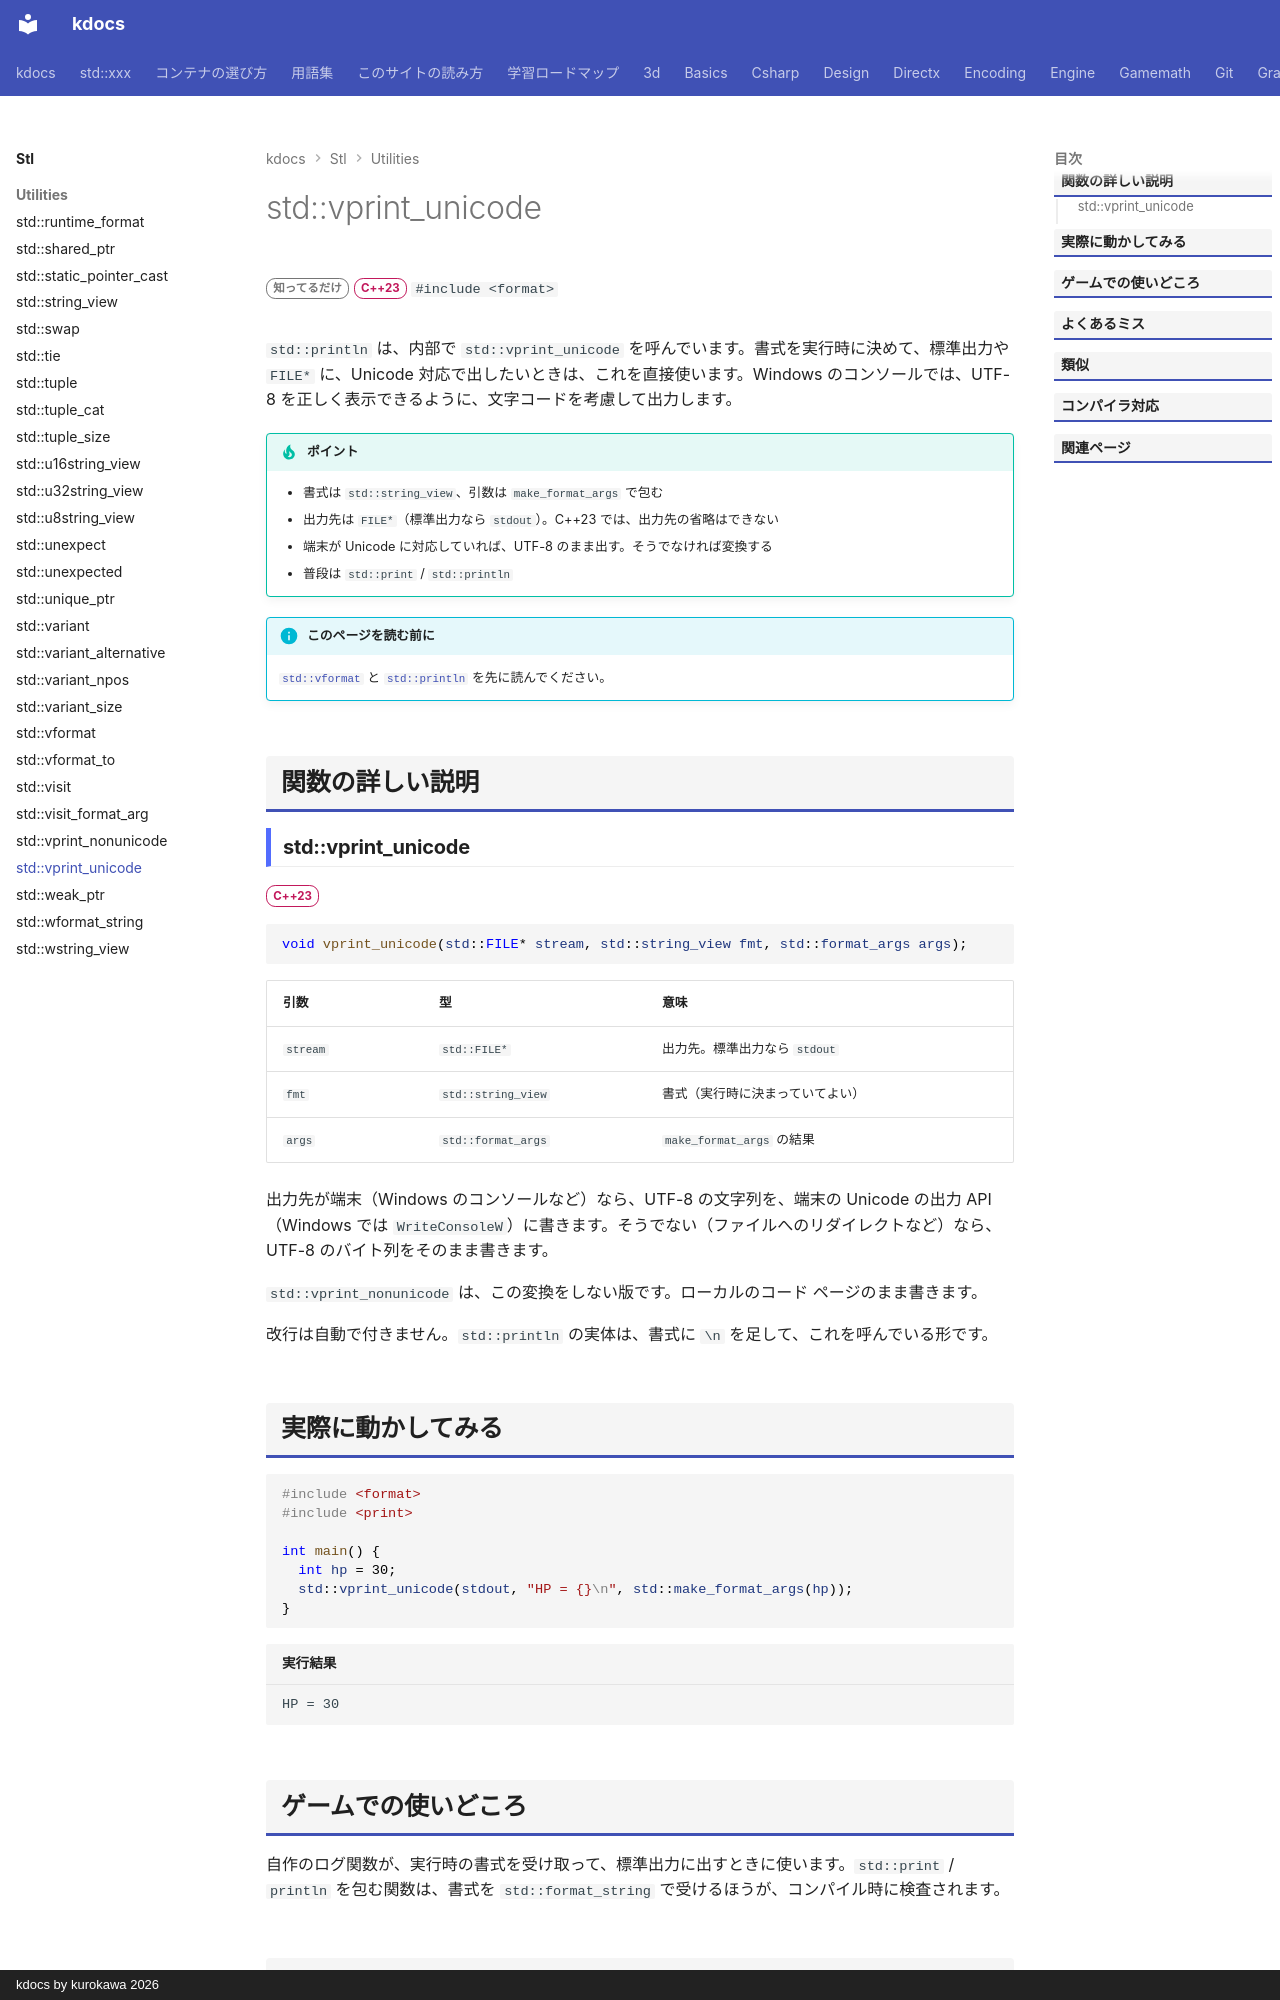

repository: qwzxdf/kdocs · page: stl/utilities/vprint_unicode/index.html · generator: mkdocs · copyright: kdocs by kurokawa 2026

---
title: std::vprint_unicode
summary: "実行時の書式文字列で、Unicode 対応の出力をする。"
order: 900
tags:
  - ユーティリティ
---

# std::vprint_unicode

<div class="page-badges" markdown>
<span class="rank rank-rare">知ってるだけ</span>
<span class="ver ver-23">C++23</span>
`#include <format>`
</div>

`std::println` は、内部で `std::vprint_unicode` を呼んでいます。書式を実行時に決めて、標準出力や `FILE*` に、Unicode 対応で出したいときは、これを直接使います。Windows のコンソールでは、UTF-8 を正しく表示できるように、文字コードを考慮して出力します。

!!! tip "ポイント"
    - 書式は `std::string_view`、引数は `make_format_args` で包む
    - 出力先は `FILE*`（標準出力なら `stdout`）。C++23 では、出力先の省略はできない
    - 端末が Unicode に対応していれば、UTF-8 のまま出す。そうでなければ変換する
    - 普段は `std::print` / `std::println`

!!! info "このページを読む前に"
    [`std::vformat`](vformat.md) と [`std::println`](println.md) を先に読んでください。

## 関数の詳しい説明

### std::vprint_unicode {#vprint_unicode}

<span class="ver ver-23">C++23</span>

```cpp
void vprint_unicode(std::FILE* stream, std::string_view fmt, std::format_args args);
```

| 引数 | 型 | 意味 |
| --- | --- | --- |
| `stream` | `std::FILE*` | 出力先。標準出力なら `stdout` |
| `fmt` | `std::string_view` | 書式（実行時に決まっていてよい） |
| `args` | `std::format_args` | `make_format_args` の結果 |

出力先が端末（Windows のコンソールなど）なら、UTF-8 の文字列を、端末の Unicode の出力 API（Windows では `WriteConsoleW`）に書きます。そうでない（ファイルへのリダイレクトなど）なら、UTF-8 のバイト列をそのまま書きます。

`std::vprint_nonunicode` は、この変換をしない版です。ローカルのコード ページのまま書きます。

改行は自動で付きません。`std::println` の実体は、書式に `\n` を足して、これを呼んでいる形です。
